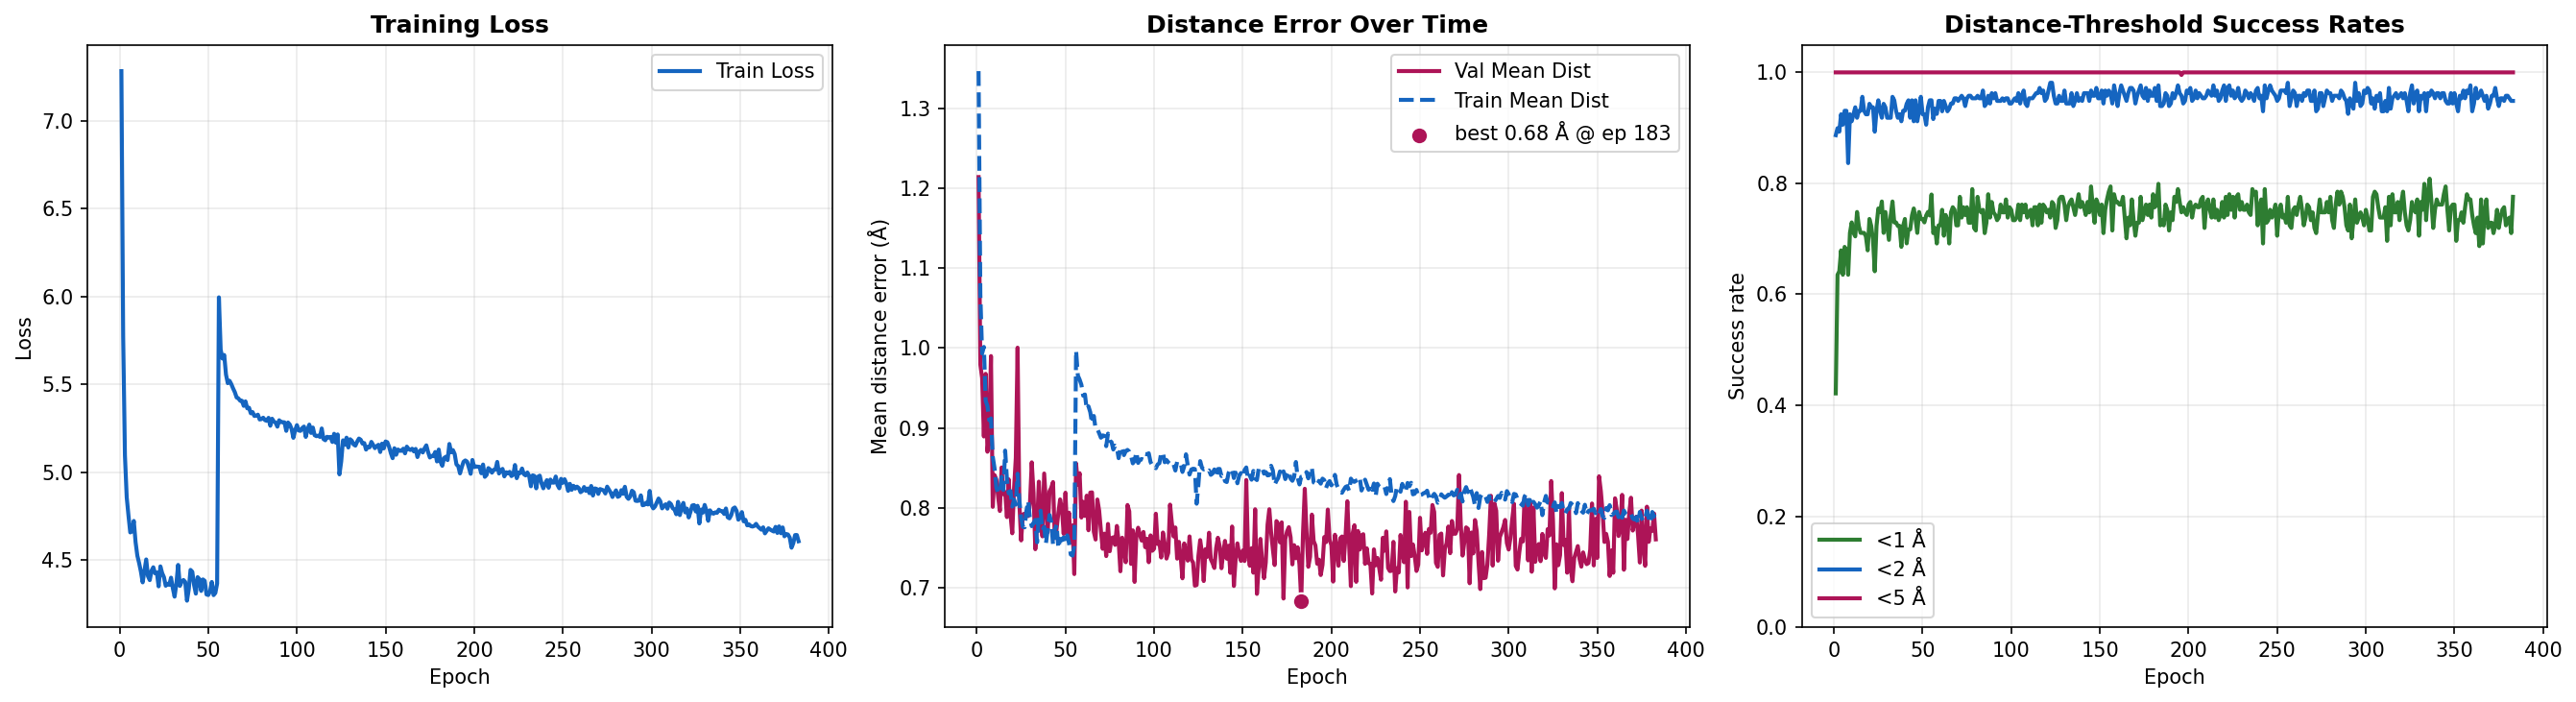

Data behind this chart, as committed beside it:
epoch, lr, train_loss, train_cls, train_reg, train_mean_dist, val_mean_dist, val_median_dist, val_success_1A, val_success_2A, val_success_5A
1, 0.0004969, 7.284, 6.522, 0.3808, 1.346, 1.214, 1.104, 0.4214, 0.8868, 1.0
2, 0.0009945, 5.772, 5.242, 0.2649, 1.067, 0.9791, 0.6864, 0.6352, 0.8994, 1.0
3, 0.001, 5.095, 4.641, 0.2267, 0.9932, 0.9623, 0.7233, 0.6415, 0.8931, 1.0
4, 0.001, 4.856, 4.392, 0.2321, 1.001, 0.8893, 0.75, 0.6792, 0.9245, 1.0
5, 0.001, 4.752, 4.35, 0.2012, 0.9339, 0.9677, 0.725, 0.6352, 0.9057, 1.0
6, 0.001, 4.656, 4.27, 0.1931, 0.9275, 0.8702, 0.6804, 0.6855, 0.9308, 1.0
7, 0.0009999, 4.662, 4.286, 0.188, 0.9097, 0.8953, 0.657, 0.6792, 0.9308, 1.0
8, 0.0009999, 4.721, 4.341, 0.1901, 0.9119, 0.9899, 0.6234, 0.6352, 0.8365, 1.0
9, 0.0009999, 4.601, 4.256, 0.1726, 0.8641, 0.8013, 0.564, 0.7107, 0.9245, 1.0
10, 0.0009998, 4.523, 4.182, 0.1706, 0.8497, 0.8411, 0.6227, 0.7296, 0.9119, 1.0
11, 0.0009998, 4.481, 4.156, 0.1626, 0.8257, 0.8357, 0.6039, 0.7107, 0.9245, 1.0
12, 0.0009998, 4.433, 4.107, 0.1628, 0.818, 0.8148, 0.5771, 0.7044, 0.9371, 1.0
13, 0.0009997, 4.371, 4.052, 0.1598, 0.8188, 0.7961, 0.559, 0.7484, 0.9182, 1.0
14, 0.0009996, 4.435, 4.101, 0.1674, 0.8389, 0.8506, 0.6358, 0.7233, 0.9308, 1.0
15, 0.0009996, 4.502, 4.172, 0.1648, 0.8224, 0.8171, 0.5747, 0.7107, 0.9308, 1.0
16, 0.0009995, 4.407, 4.056, 0.1753, 0.8717, 0.8199, 0.6328, 0.7107, 0.956, 1.0
17, 0.0009995, 4.384, 4.043, 0.1706, 0.8356, 0.7885, 0.5531, 0.7107, 0.9308, 1.0
18, 0.0009994, 4.438, 4.107, 0.1654, 0.8182, 0.8357, 0.5851, 0.7044, 0.9245, 1.0
19, 0.0009993, 4.457, 4.128, 0.1647, 0.8211, 0.7913, 0.5668, 0.6792, 0.9245, 1.0
20, 0.0009992, 4.423, 4.104, 0.1592, 0.8017, 0.7682, 0.5222, 0.7358, 0.9434, 1.0
21, 0.0009991, 4.428, 4.104, 0.162, 0.8104, 0.8239, 0.5957, 0.7233, 0.9371, 1.0
22, 0.000999, 4.349, 4.04, 0.1541, 0.804, 0.8626, 0.6891, 0.6981, 0.9371, 1.0
23, 0.0009989, 4.462, 4.12, 0.1712, 0.8427, 1, 0.8102, 0.6415, 0.8931, 1.0
24, 0.0009988, 4.424, 4.101, 0.1617, 0.8099, 0.806, 0.6029, 0.7233, 0.9308, 1.0
25, 0.0009987, 4.401, 4.096, 0.1525, 0.788, 0.7593, 0.566, 0.7547, 0.9497, 1.0
26, 0.0009986, 4.352, 4.058, 0.1472, 0.7763, 0.7918, 0.5413, 0.7484, 0.9308, 1.0
27, 0.0009985, 4.363, 4.066, 0.1485, 0.7757, 0.7928, 0.5762, 0.7673, 0.9182, 1.0
28, 0.0009984, 4.357, 4.053, 0.152, 0.7966, 0.7902, 0.5809, 0.7107, 0.9434, 1.0
29, 0.0009982, 4.398, 4.084, 0.1568, 0.8086, 0.7898, 0.5893, 0.7484, 0.9371, 1.0
30, 0.0009981, 4.339, 4.034, 0.1525, 0.7854, 0.8064, 0.5821, 0.7233, 0.9182, 1.0
31, 0.000998, 4.29, 3.994, 0.1479, 0.7771, 0.857, 0.6699, 0.6981, 0.9182, 1.0
32, 0.0009978, 4.362, 4.063, 0.1496, 0.7813, 0.8189, 0.6335, 0.7421, 0.9182, 1.0
33, 0.0009977, 4.471, 4.168, 0.1512, 0.785, 0.7483, 0.5726, 0.7673, 0.956, 1.0
34, 0.0009975, 4.351, 4.064, 0.1434, 0.7569, 0.7772, 0.559, 0.7296, 0.9497, 1.0
35, 0.0009973, 4.376, 4.067, 0.1543, 0.7903, 0.8328, 0.6147, 0.7296, 0.9308, 1.0
36, 0.0009972, 4.385, 4.082, 0.1517, 0.7965, 0.7937, 0.5569, 0.7233, 0.9182, 1.0
37, 0.000997, 4.374, 4.084, 0.1452, 0.7719, 0.7644, 0.5503, 0.7233, 0.9245, 1.0
38, 0.0009968, 4.267, 3.977, 0.1452, 0.7764, 0.843, 0.6227, 0.6855, 0.9119, 1.0
39, 0.0009967, 4.332, 4.053, 0.1398, 0.7554, 0.8054, 0.5376, 0.7233, 0.9308, 1.0
40, 0.0009965, 4.443, 4.15, 0.1464, 0.7736, 0.7695, 0.5564, 0.7358, 0.9308, 1.0
41, 0.0009963, 4.432, 4.125, 0.1533, 0.7911, 0.8206, 0.6217, 0.6918, 0.9434, 1.0
42, 0.0009961, 4.356, 4.066, 0.1454, 0.7827, 0.8253, 0.6525, 0.717, 0.9497, 1.0
43, 0.0009959, 4.307, 4.029, 0.1389, 0.7538, 0.8323, 0.5865, 0.717, 0.9182, 1.0
44, 0.0009957, 4.401, 4.113, 0.1442, 0.7723, 0.7621, 0.5213, 0.7421, 0.9497, 1.0
45, 0.0009955, 4.39, 4.102, 0.1438, 0.7789, 0.7733, 0.549, 0.7547, 0.9119, 1.0
46, 0.0009953, 4.323, 4.039, 0.1416, 0.7498, 0.7937, 0.5873, 0.7358, 0.9497, 1.0
47, 0.0009951, 4.388, 4.098, 0.145, 0.7612, 0.8106, 0.548, 0.7107, 0.9119, 1.0
48, 0.0009949, 4.38, 4.097, 0.1413, 0.7595, 0.7991, 0.534, 0.7484, 0.9308, 1.0
49, 0.0009946, 4.303, 4.026, 0.1382, 0.7631, 0.7675, 0.5899, 0.7358, 0.956, 1.0
50, 0.0009944, 4.299, 4.019, 0.1403, 0.7551, 0.819, 0.6269, 0.7358, 0.9245, 1.0
51, 0.0009942, 4.32, 4.027, 0.1466, 0.7656, 0.7671, 0.4821, 0.7296, 0.9245, 1.0
52, 0.0009939, 4.374, 4.088, 0.1427, 0.756, 0.794, 0.5785, 0.7421, 0.9057, 1.0
53, 0.0009937, 4.299, 4.021, 0.1389, 0.7417, 0.7571, 0.5322, 0.7484, 0.9371, 1.0
54, 0.0009934, 4.311, 4.045, 0.1332, 0.7403, 0.7779, 0.5395, 0.7421, 0.9497, 1.0
55, 0.0009932, 4.365, 4.091, 0.1369, 0.7521, 0.7172, 0.5098, 0.7799, 0.9497, 1.0
56, 0.0005, 5.995, 5.555, 0.2202, 0.9969, 0.8556, 0.637, 0.7103, 0.9159, 1.0
57, 0.001, 5.697, 5.276, 0.2106, 0.9656, 0.829, 0.6266, 0.7196, 0.9346, 1.0
58, 0.001, 5.646, 5.23, 0.2081, 0.9605, 0.8434, 0.6623, 0.6916, 0.9252, 1.0
59, 0.001, 5.667, 5.253, 0.2069, 0.954, 0.7879, 0.6082, 0.7243, 0.9486, 1.0
60, 0.001, 5.555, 5.153, 0.2013, 0.9403, 0.8076, 0.6435, 0.7243, 0.9486, 1.0
... 323 more rows
